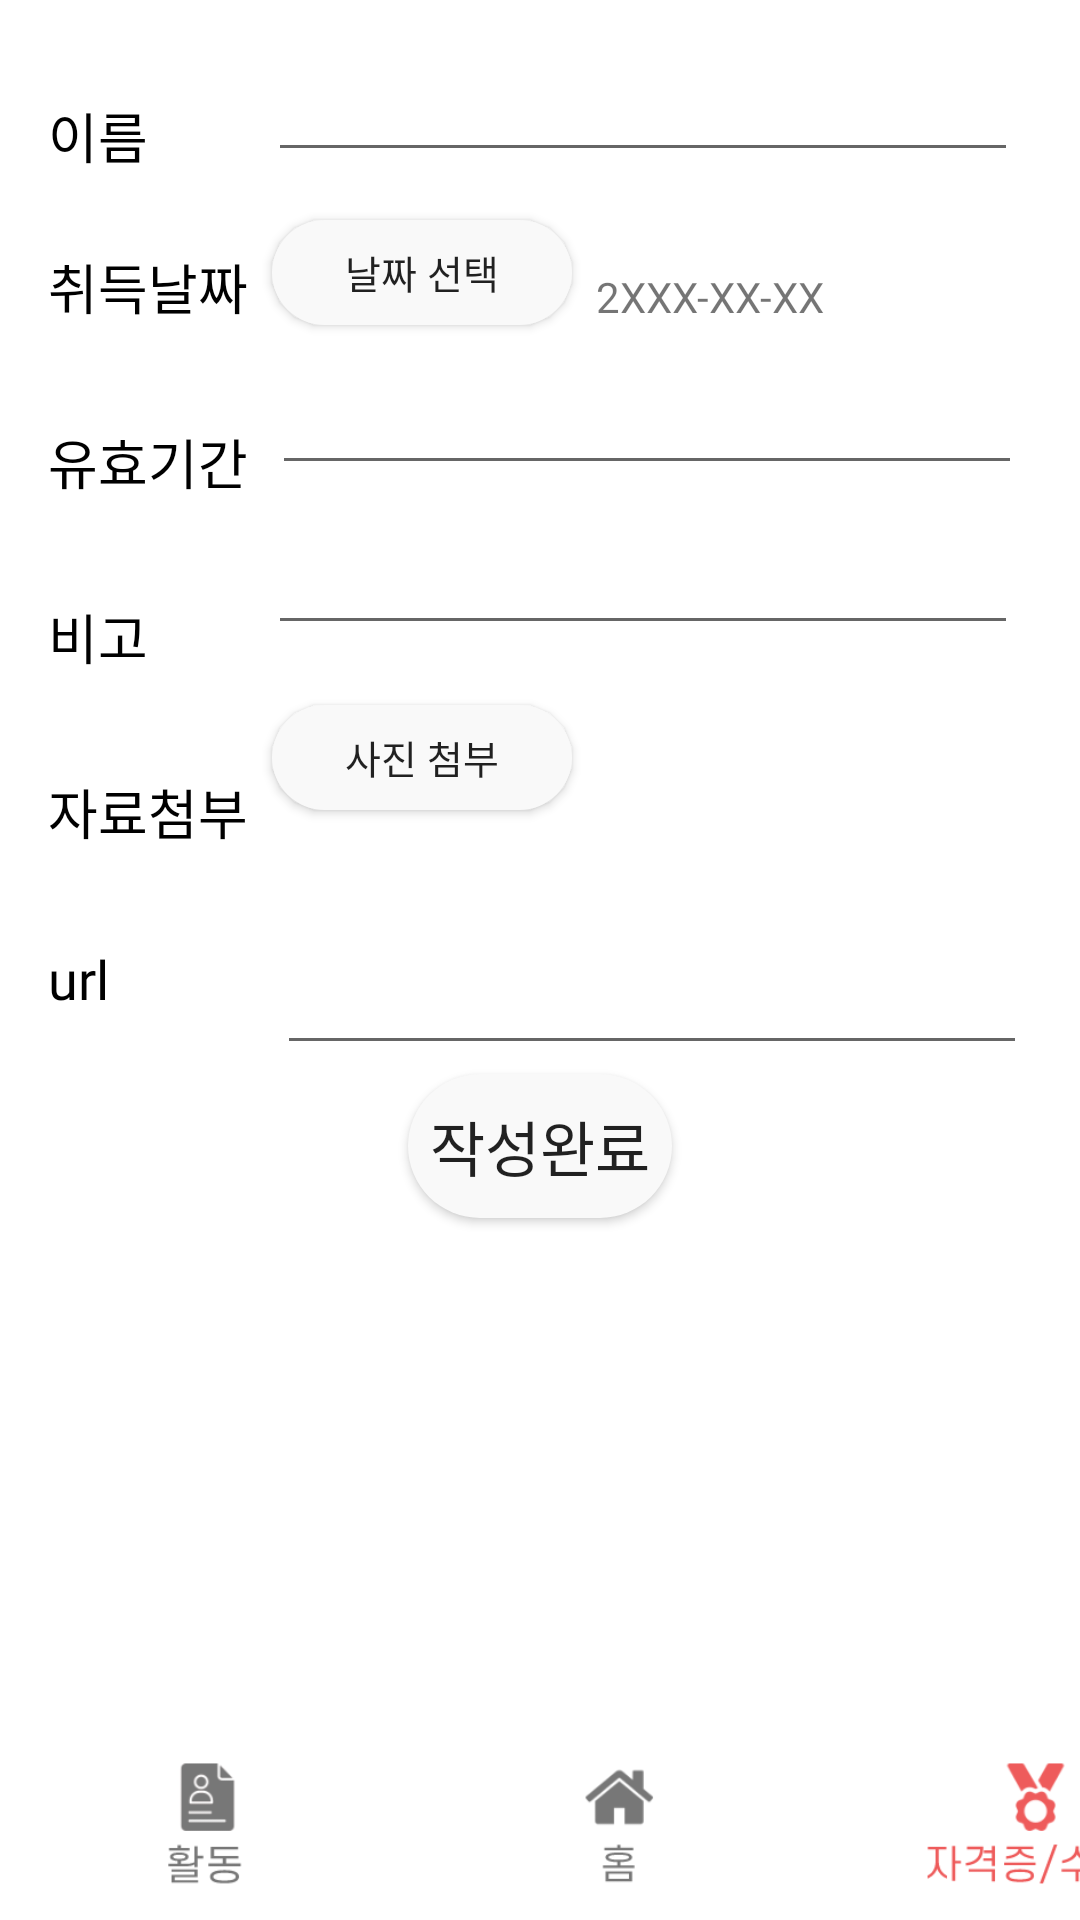

Here is an Android app screen rendered from its layout file. Give the layout XML and the strings, colors and styles it references.
<!-- AndroidManifest.xml: application theme Theme.PortfolioApp -->
<!-- res/layout/activity_write_certificate.xml -->
<?xml version="1.0" encoding="utf-8"?>
<androidx.constraintlayout.widget.ConstraintLayout xmlns:android="http://schemas.android.com/apk/res/android"
    xmlns:app="http://schemas.android.com/apk/res-auto"
    xmlns:tools="http://schemas.android.com/tools"
    android:layout_width="match_parent"
    android:layout_height="match_parent"
    tools:context=".certificate.WriteCertificateActivity">

    <TextView
        android:id="@+id/textView9"
        android:layout_width="wrap_content"
        android:layout_height="wrap_content"
        android:layout_marginStart="16dp"
        android:layout_marginTop="32dp"
        android:text="이름"
        android:fontFamily="@font/scdream4"
        android:textColor="@color/black"
        android:textSize="18sp"
        app:layout_constraintStart_toStartOf="parent"
        app:layout_constraintTop_toTopOf="parent" />

    <EditText
        android:id="@+id/edt_writeC_name"
        android:layout_width="250dp"
        android:layout_height="wrap_content"
        android:layout_marginStart="40dp"
        android:layout_marginTop="16dp"
        android:inputType="text"
        app:layout_constraintStart_toEndOf="@+id/textView9"
        app:layout_constraintTop_toTopOf="parent" />

    <TextView
        android:id="@+id/textView16"
        android:layout_width="wrap_content"
        android:layout_height="wrap_content"
        android:layout_marginStart="16dp"
        android:layout_marginTop="24dp"
        android:fontFamily="@font/scdream4"
        android:text="취득날짜"
        android:textColor="@color/black"
        android:textSize="18sp"
        app:layout_constraintStart_toStartOf="parent"
        app:layout_constraintTop_toBottomOf="@+id/textView9" />

    <Button
        android:id="@+id/btn_writeC_selectDate"
        android:layout_width="100dp"
        android:layout_height="35dp"
        android:layout_marginStart="8dp"
        android:layout_marginTop="16dp"
        android:background="@drawable/graybutton"
        android:fontFamily="@font/scdream3"
        android:text="날짜 선택"
        android:textSize="13sp"
        app:layout_constraintStart_toEndOf="@+id/textView16"
        app:layout_constraintTop_toBottomOf="@+id/edt_writeC_name" />

    <TextView
        android:id="@+id/edt_writeC_date"
        android:layout_width="wrap_content"
        android:layout_height="wrap_content"
        android:layout_marginStart="8dp"
        android:text="2XXX-XX-XX"
        app:layout_constraintBottom_toBottomOf="@+id/btn_writeC_selectDate"
        app:layout_constraintStart_toEndOf="@+id/btn_writeC_selectDate" />

    <TextView
        android:id="@+id/textView18"
        android:layout_width="wrap_content"
        android:layout_height="wrap_content"
        android:layout_marginStart="16dp"
        android:layout_marginTop="32dp"
        android:fontFamily="@font/scdream4"
        android:text="유효기간"
        android:textColor="@color/black"
        android:textSize="18sp"
        app:layout_constraintStart_toStartOf="parent"
        app:layout_constraintTop_toBottomOf="@+id/textView16" />

    <EditText
        android:id="@+id/edt_writeC_selectPeriod"
        android:layout_width="250dp"
        android:layout_height="wrap_content"
        android:layout_marginStart="8dp"
        android:layout_marginTop="12dp"
        android:inputType="text"
        app:layout_constraintStart_toEndOf="@+id/textView18"
        app:layout_constraintTop_toBottomOf="@+id/btn_writeC_selectDate" />

    <TextView
        android:id="@+id/textView19"
        android:layout_width="wrap_content"
        android:layout_height="wrap_content"
        android:layout_marginStart="16dp"
        android:layout_marginTop="32dp"
        android:fontFamily="@font/scdream4"
        android:text="비고"
        android:textColor="@color/black"
        android:textSize="18sp"
        app:layout_constraintStart_toStartOf="parent"
        app:layout_constraintTop_toBottomOf="@+id/textView18" />


    <EditText
        android:id="@+id/edt_writeC_etc"
        android:layout_width="250dp"
        android:layout_height="wrap_content"
        android:layout_marginStart="40dp"
        android:layout_marginTop="12dp"
        app:layout_constraintStart_toEndOf="@+id/textView19"
        app:layout_constraintTop_toBottomOf="@+id/edt_writeC_selectPeriod" />

    <TextView
        android:id="@+id/textView20"
        android:layout_width="wrap_content"
        android:layout_height="wrap_content"
        android:layout_marginStart="16dp"
        android:layout_marginTop="32dp"
        android:fontFamily="@font/scdream4"
        android:text="자료첨부"
        android:textColor="@color/black"
        android:textSize="18sp"
        app:layout_constraintStart_toStartOf="parent"
        app:layout_constraintTop_toBottomOf="@+id/textView19" />

    <Button
        android:id="@+id/btn_writeC_picture"
        android:layout_width="100dp"
        android:layout_height="35dp"
        android:layout_marginStart="8dp"
        android:layout_marginTop="20dp"
        android:background="@drawable/graybutton"
        android:fontFamily="@font/scdream3"
        android:text="사진 첨부"
        android:textSize="13sp"
        app:layout_constraintStart_toEndOf="@+id/textView20"
        app:layout_constraintTop_toBottomOf="@+id/edt_writeC_etc" />

    <ImageView
        android:id="@+id/certificateimg"
        android:layout_width="wrap_content"
        android:layout_height="wrap_content"
        android:layout_marginStart="92dp"
        android:layout_marginTop="16dp"
        android:adjustViewBounds="true"
        android:maxWidth="100dp"
        android:maxHeight="100dp"
        app:layout_constraintStart_toStartOf="parent"
        app:layout_constraintTop_toBottomOf="@+id/btn_writeC_picture"
        tools:srcCompat="@tools:sample/avatars" />


    <TextView
        android:id="@+id/textView99"
        android:layout_width="0dp"
        android:layout_height="48dp"
        android:layout_marginStart="16dp"
        android:layout_marginTop="28dp"
        android:fontFamily="@font/scdream4"
        android:text="url"
        android:textColor="@color/black"
        android:textSize="18sp"
        app:layout_constraintStart_toStartOf="parent"
        app:layout_constraintTop_toBottomOf="@+id/certificateimg" />

    <EditText
        android:id="@+id/edt_writeC_url"
        android:layout_width="250dp"
        android:layout_height="wrap_content"
        android:layout_marginStart="56dp"
        app:layout_constraintBottom_toTopOf="@+id/btn_writeC_complete"
        app:layout_constraintStart_toEndOf="@+id/textView99"
        app:layout_constraintTop_toBottomOf="@+id/certificateimg"
        app:layout_constraintVertical_bias="0.906" />

    <Button
        android:id="@+id/btn_writeC_complete"
        android:layout_width="wrap_content"
        android:layout_height="wrap_content"
        android:layout_marginTop="72dp"
        android:background="@drawable/graybutton"
        android:fontFamily="@font/scdream4"
        android:text="작성완료"
        android:textSize="20sp"
        app:layout_constraintEnd_toEndOf="parent"
        app:layout_constraintStart_toStartOf="parent"
        app:layout_constraintTop_toBottomOf="@+id/certificateimg" />

    <LinearLayout
        android:layout_width="match_parent"
        android:layout_height="wrap_content"
        app:layout_constraintBottom_toBottomOf="parent">

        <ImageView
            android:id="@+id/nav_portfolio"
            android:layout_width="138dp"
            android:layout_height="64dp"
            app:srcCompat="@drawable/nav_activity_gray" />

        <ImageView
            android:id="@+id/nav_home"
            android:layout_width="138dp"
            android:layout_height="64dp"
            app:srcCompat="@drawable/nav_home_gray" />

        <ImageView
            android:id="@+id/nav_certificate"
            android:layout_width="138dp"
            android:layout_height="64dp"
            app:srcCompat="@drawable/nav_certificate_pink" />
    </LinearLayout>

</androidx.constraintlayout.widget.ConstraintLayout>
<!-- resources referenced by this layout -->
<resources>
  <color name="black">#FF000000</color>
  <!-- drawable graybutton (drawable) -->
  <?xml version="1.0" encoding="utf-8"?>
  <shape android:shape="rectangle" xmlns:android="http://schemas.android.com/apk/res/android">
  
      <corners android:radius="50sp"/>
      <solid android:color="@color/gray_light"/>
  
  </shape>
  <!-- drawable nav_activity_gray: png bitmap (drawable, 5244 bytes) -->
  <!-- drawable nav_certificate_pink: png bitmap (drawable, 7283 bytes) -->
  <!-- drawable nav_home_gray: png bitmap (drawable, 4566 bytes) -->
  <style name="Theme.PortfolioApp" parent="Theme.MaterialComponents.DayNight.DarkActionBar">
          
          <item name="colorPrimary">@color/pink_main</item>
          <item name="colorPrimaryVariant">@color/pink_dark</item>
          <item name="colorOnPrimary">@color/gray_light</item>
          
          <item name="colorSecondary">@color/gray_dark</item>
          <item name="colorSecondaryVariant">@color/teal_700</item>
          <item name="colorOnSecondary">@color/black</item>
          
          <item name="android:statusBarColor" tools:targetApi="l">?attr/colorPrimaryVariant</item>
          
      </style>
  <color name="gray_light">#F9F9F9</color>
  <color name="pink_main">#EE5B5B</color>
  <color name="pink_dark">#F85151</color>
  <color name="gray_dark">#777777</color>
  <color name="teal_700">#FF018786</color>
</resources>
